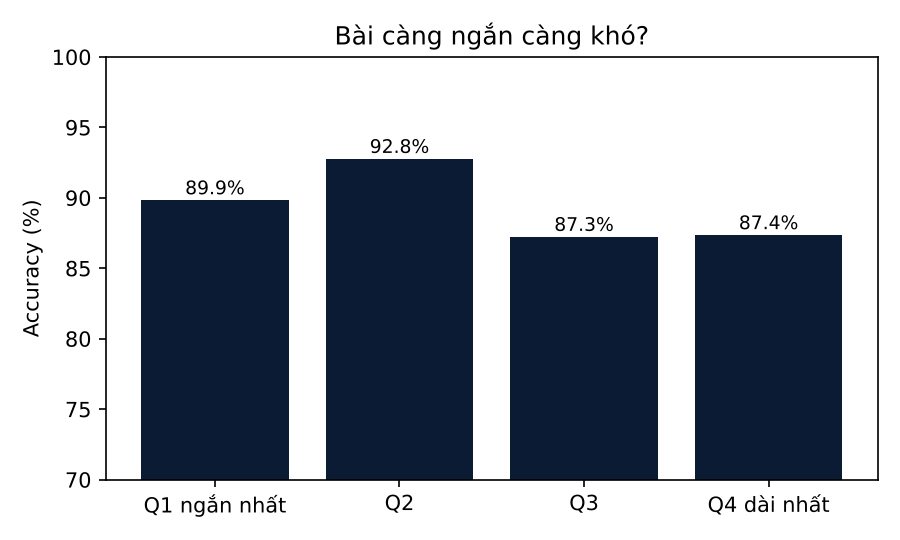

The table this chart was drawn from, first rows:
len_q, n, words_median, acc
Q1 ngắn nhất, 207, 363.0, 0.8986
Q2, 208, 543.5, 0.9279
Q3, 204, 761.0, 0.8725
Q4 dài nhất, 206, 1044, 0.8738
